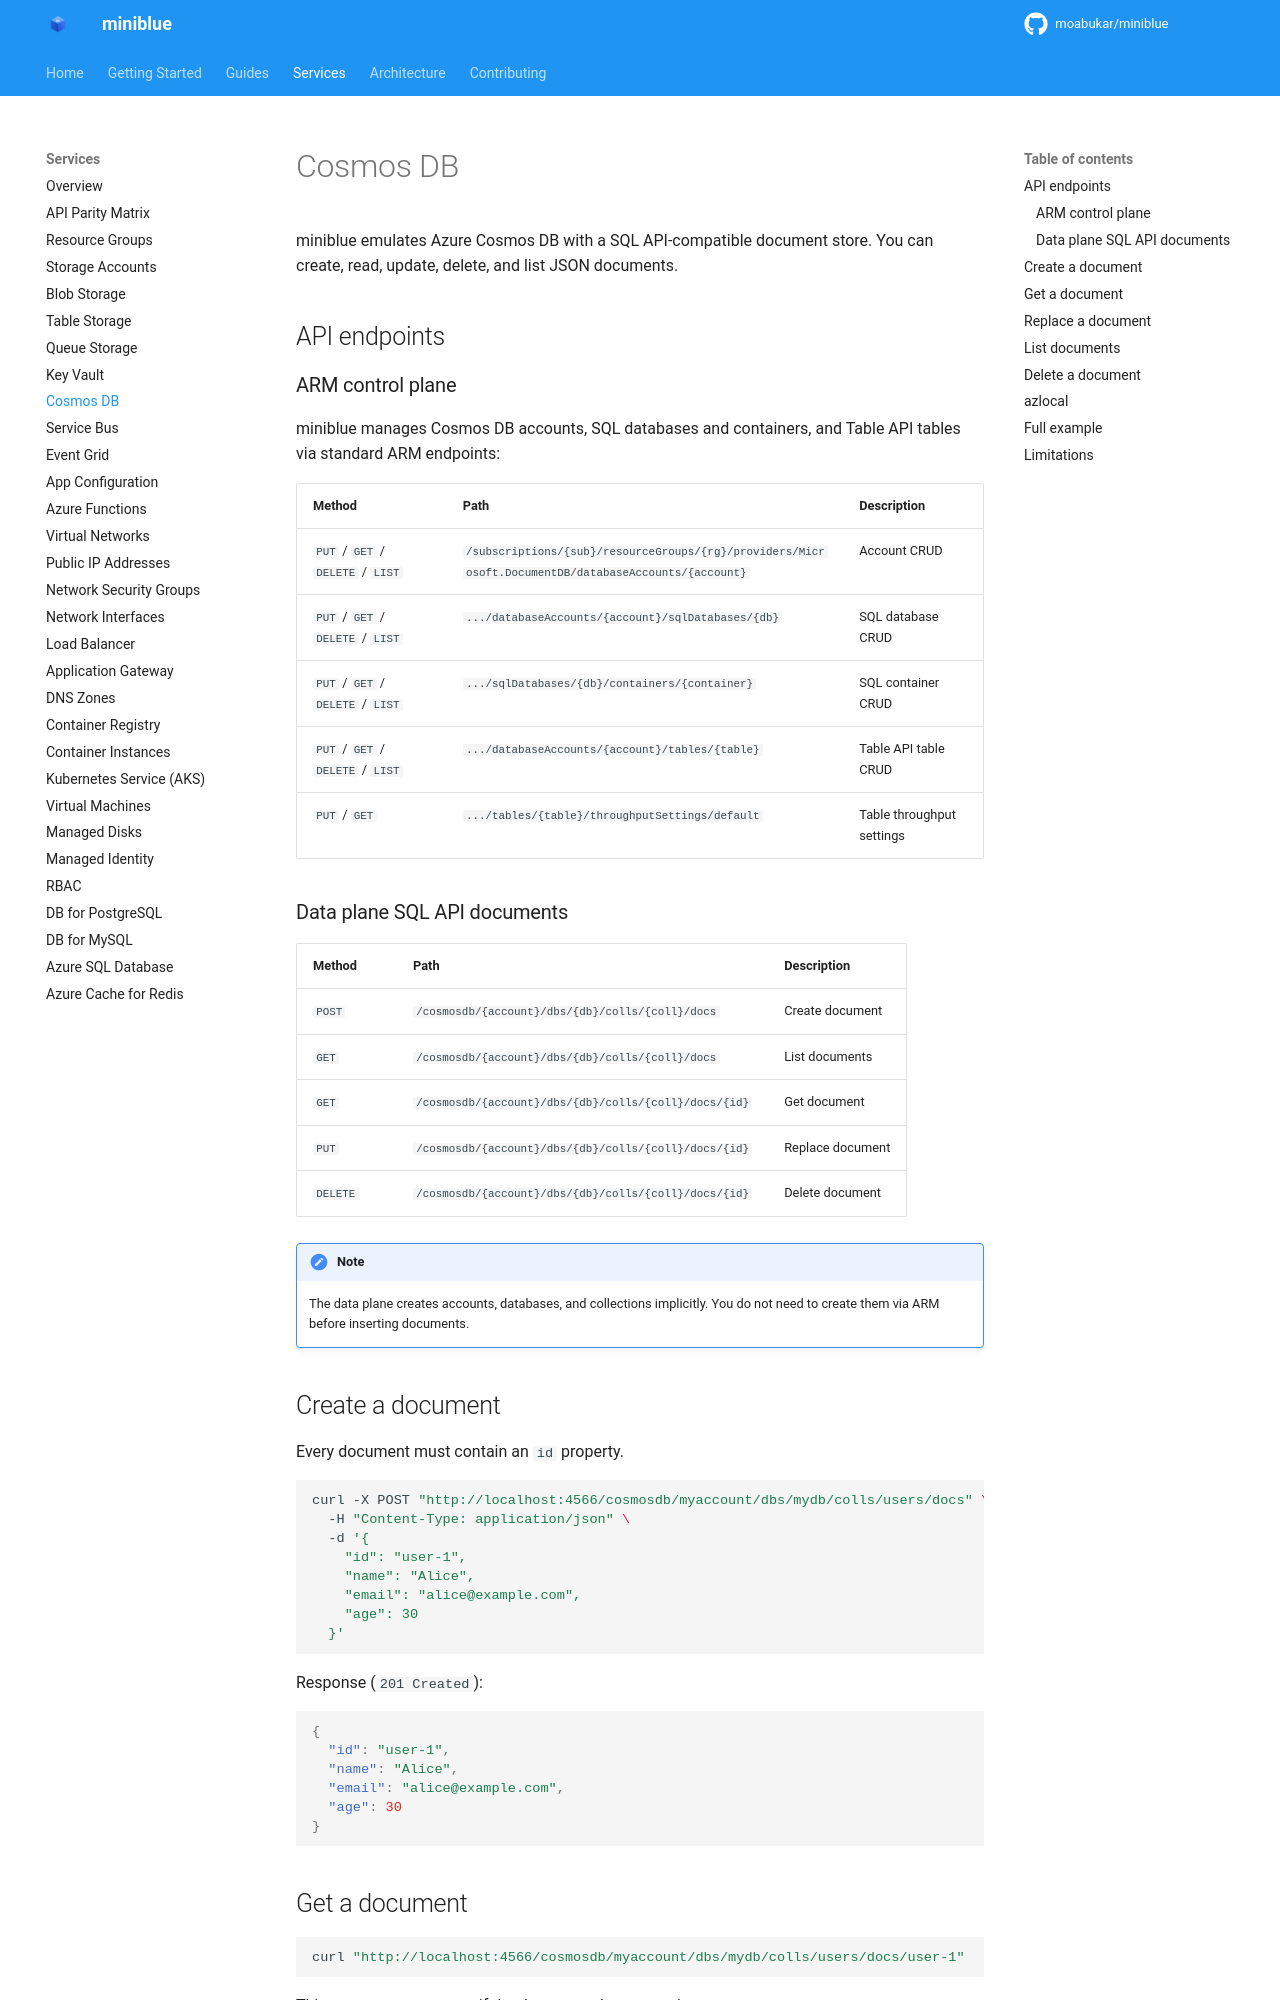

repository: kewalaka/miniblue · page: services/cosmos-db/index.html · generator: mkdocs

# Cosmos DB

miniblue emulates Azure Cosmos DB with a SQL API-compatible document store. You can create, read, update, delete, and list JSON documents.

## API endpoints

### ARM control plane

miniblue manages Cosmos DB accounts, SQL databases and containers, and Table API tables via standard ARM endpoints:

| Method | Path | Description |
|--------|------|-------------|
| `PUT` / `GET` / `DELETE` / `LIST` | `/subscriptions/{sub}/resourceGroups/{rg}/providers/Microsoft.DocumentDB/databaseAccounts/{account}` | Account CRUD |
| `PUT` / `GET` / `DELETE` / `LIST` | `.../databaseAccounts/{account}/sqlDatabases/{db}` | SQL database CRUD |
| `PUT` / `GET` / `DELETE` / `LIST` | `.../sqlDatabases/{db}/containers/{container}` | SQL container CRUD |
| `PUT` / `GET` / `DELETE` / `LIST` | `.../databaseAccounts/{account}/tables/{table}` | Table API table CRUD |
| `PUT` / `GET` | `.../tables/{table}/throughputSettings/default` | Table throughput settings |

### Data plane SQL API documents

| Method | Path | Description |
|--------|------|-------------|
| `POST` | `/cosmosdb/{account}/dbs/{db}/colls/{coll}/docs` | Create document |
| `GET` | `/cosmosdb/{account}/dbs/{db}/colls/{coll}/docs` | List documents |
| `GET` | `/cosmosdb/{account}/dbs/{db}/colls/{coll}/docs/{id}` | Get document |
| `PUT` | `/cosmosdb/{account}/dbs/{db}/colls/{coll}/docs/{id}` | Replace document |
| `DELETE` | `/cosmosdb/{account}/dbs/{db}/colls/{coll}/docs/{id}` | Delete document |

!!! note
    The data plane creates accounts, databases, and collections implicitly. You
    do not need to create them via ARM before inserting documents.

## Create a document

Every document must contain an `id` property.

```bash
curl -X POST "http://localhost:4566/cosmosdb/myaccount/dbs/mydb/colls/users/docs" \
  -H "Content-Type: application/json" \
  -d '{
    "id": "user-1",
    "name": "Alice",
    "email": "alice@example.com",
    "age": 30
  }'
```

Response (`201 Created`):

```json
{
  "id": "user-1",
  "name": "Alice",
  "email": "alice@example.com",
  "age": 30
}
```
